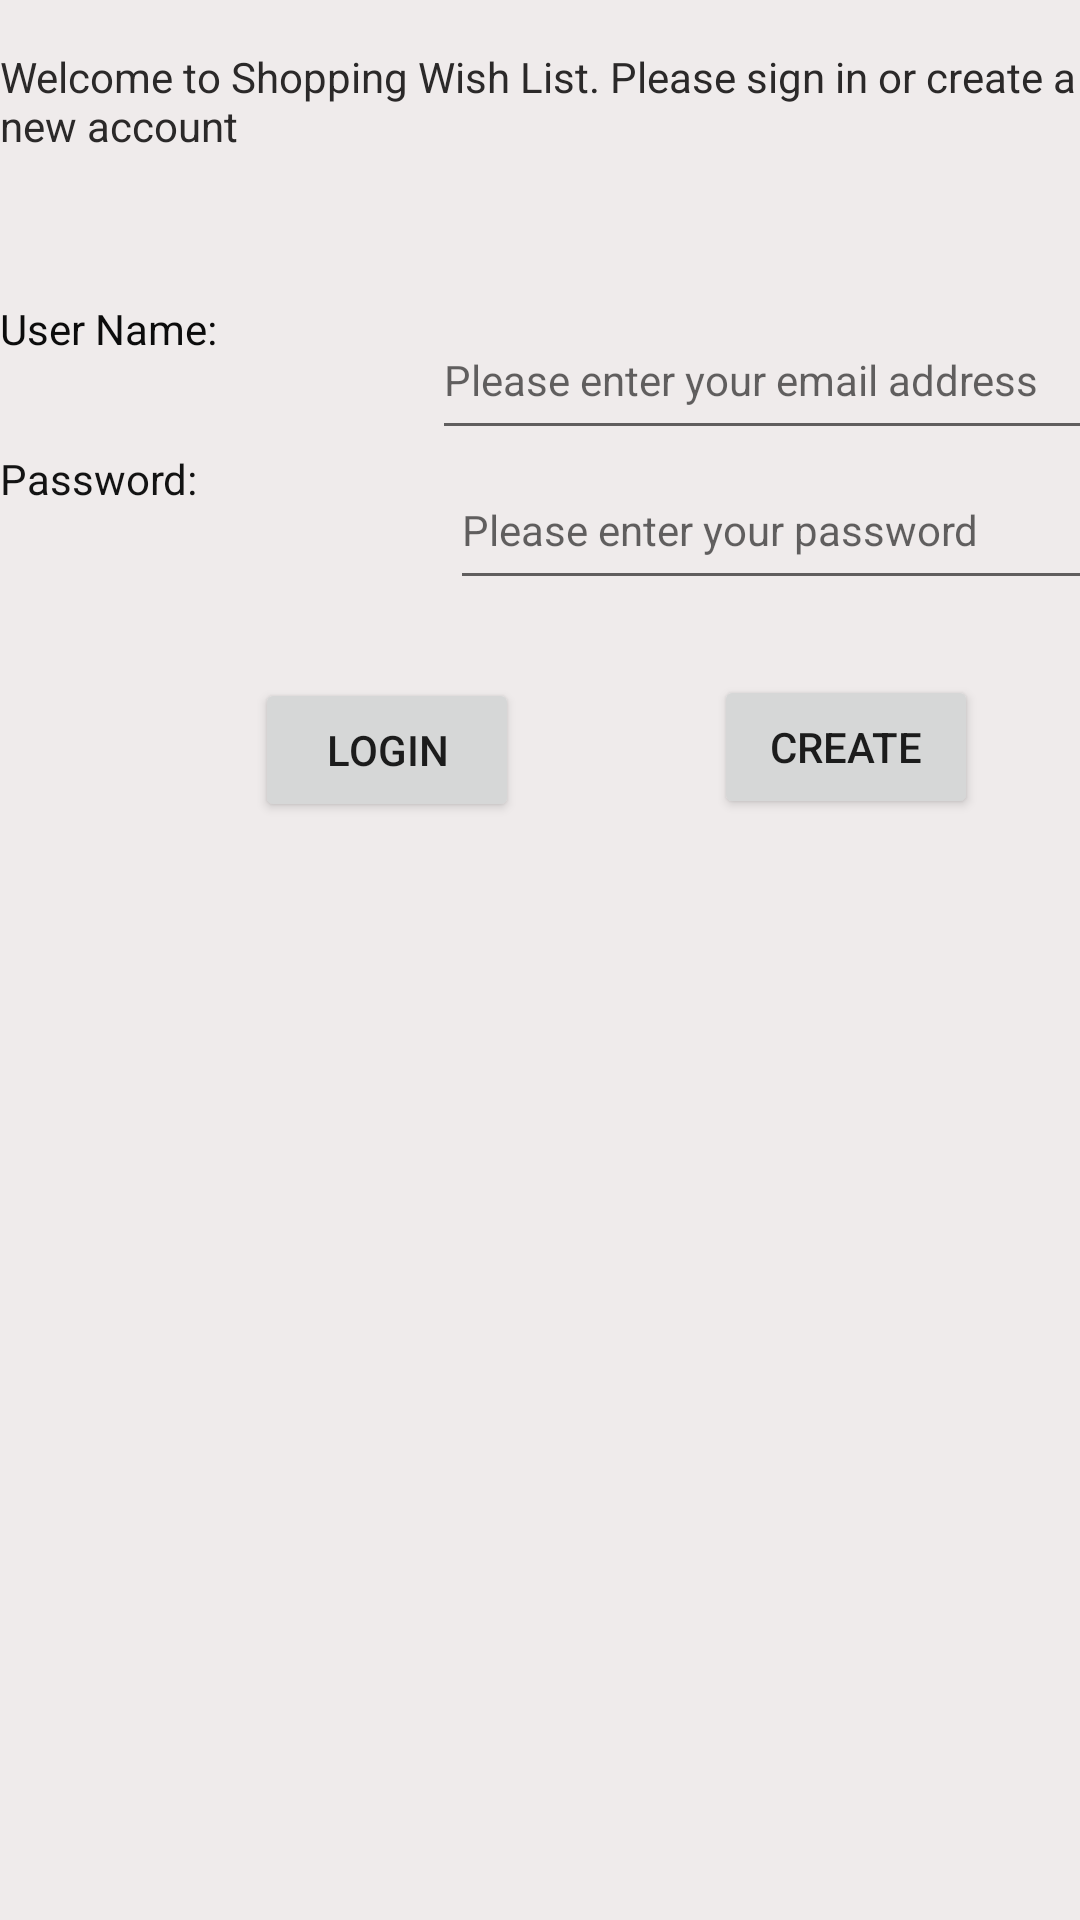

Android layout source for this screen:
<!-- AndroidManifest.xml: activity theme Theme.ShoppingWishList -->
<!-- res/layout/activity_main.xml -->
<?xml version="1.0" encoding="utf-8"?>
<androidx.constraintlayout.widget.ConstraintLayout xmlns:android="http://schemas.android.com/apk/res/android"
    xmlns:app="http://schemas.android.com/apk/res-auto"
    xmlns:tools="http://schemas.android.com/tools"
    android:layout_width="match_parent"
    android:layout_height="match_parent"
    android:background="#EFEBEB"
    tools:context="presentation.MainActivity"
    tools:visibility="visible">

    <TextView
        android:layout_width="wrap_content"
        android:layout_height="wrap_content"
        android:layout_marginTop="16dp"
        android:text="@string/welcome_string"
        android:textColor="#2B2929"
        android:textSize="14sp"
        app:layout_constraintStart_toStartOf="parent"
        app:layout_constraintTop_toTopOf="parent" />

    <TextView
        android:layout_width="wrap_content"
        android:layout_height="wrap_content"
        android:layout_marginTop="100dp"
        android:text="@string/user_name"
        android:textColor="#0C0C0C"
        android:textSize="14sp"
        app:layout_constraintStart_toStartOf="parent"
        app:layout_constraintTop_toTopOf="parent" />

    <EditText
        android:id="@+id/editTextTextEmailAddress"
        android:layout_width="259dp"
        android:layout_height="50dp"
        android:layout_marginStart="144dp"
        android:layout_marginTop="100dp"
        android:ems="10"
        android:hint="@string/user_name_hint"
        android:inputType="textEmailAddress"
        android:textColor="#0B0A0A"
        android:textSize="14sp"
        app:layout_constraintStart_toStartOf="parent"
        app:layout_constraintTop_toTopOf="parent"
        tools:ignore="autoFill" />

    <TextView
        android:layout_width="wrap_content"
        android:layout_height="wrap_content"
        android:layout_marginTop="150dp"
        android:text="@string/password_text"
        android:textColor="#131313"
        android:textSize="14sp"
        app:layout_constraintStart_toStartOf="parent"
        app:layout_constraintTop_toTopOf="parent" />

    <EditText
        android:id="@+id/editTextPassword"
        android:layout_width="259dp"
        android:layout_height="50dp"
        android:layout_marginStart="150dp"
        android:layout_marginTop="150dp"
        android:autofillHints="@string/password_hint"
        android:ems="10"
        android:hint="@string/password_hint"
        android:inputType="textPassword"
        android:textColor="#050505"
        android:textSize="14sp"
        android:visibility="visible"
        app:layout_constraintStart_toStartOf="parent"
        app:layout_constraintTop_toTopOf="parent"
        tools:ignore="autoFill" />

    <Button
        android:id="@+id/loginButton"
        android:layout_width="wrap_content"
        android:layout_height="0dp"
        android:layout_marginStart="85dp"
        android:layout_marginTop="26dp"
        android:text="@string/login"
        app:layout_constraintStart_toStartOf="parent"
        app:layout_constraintTop_toBottomOf="@+id/editTextPassword" />

    <Button
        android:id="@+id/createNew"
        android:layout_width="wrap_content"
        android:layout_height="wrap_content"
        android:layout_marginStart="65dp"
        android:layout_marginTop="25dp"
        android:text="@string/createNew"
        app:layout_constraintStart_toEndOf="@+id/loginButton"
        app:layout_constraintTop_toBottomOf="@+id/editTextPassword" />

    <ProgressBar
        android:id="@+id/progressBar"
        style="?android:attr/progressBarStyle"
        android:layout_width="wrap_content"
        android:layout_height="wrap_content"
        android:layout_marginStart="181dp"
        android:layout_marginTop="90dp"
        app:layout_constraintStart_toStartOf="parent"
        app:layout_constraintTop_toBottomOf="@+id/editTextPassword"
        tools:visibility="visible" />

</androidx.constraintlayout.widget.ConstraintLayout>
<!-- resources referenced by this layout -->
<resources>
  <string name="createNew">Create</string>
  <string name="login">Login</string>
  <string name="password_hint">Please enter your password</string>
  <string name="password_text">Password:</string>
  <string name="user_name">User Name:</string>
  <string name="user_name_hint">Please enter your email address</string>
  <string name="welcome_string">Welcome to Shopping Wish List. Please sign in or create a new account</string>
  <style name="Theme.ShoppingWishList" parent="Theme.MaterialComponents.DayNight.DarkActionBar">
          
          <item name="colorPrimary">@color/purple_500</item>
          <item name="colorPrimaryVariant">@color/purple_700</item>
          <item name="colorOnPrimary">@color/white</item>
          
          <item name="colorSecondary">@color/teal_200</item>
          <item name="colorSecondaryVariant">@color/teal_700</item>
          <item name="colorOnSecondary">@color/black</item>
          
          <item name="android:statusBarColor">?attr/colorPrimaryVariant</item>
          
      </style>
  <!-- not gathered from this repository: default colours our renderer supplied (Android Studio template values) -->
  <color name="purple_500">#FF6200EE</color>
  <color name="purple_700">#FF3700B3</color>
  <color name="teal_200">#FF03DAC5</color>
  <color name="teal_700">#FF018786</color>
  <color name="black">#FF000000</color>
  <color name="white">#FFFFFFFF</color>
</resources>
